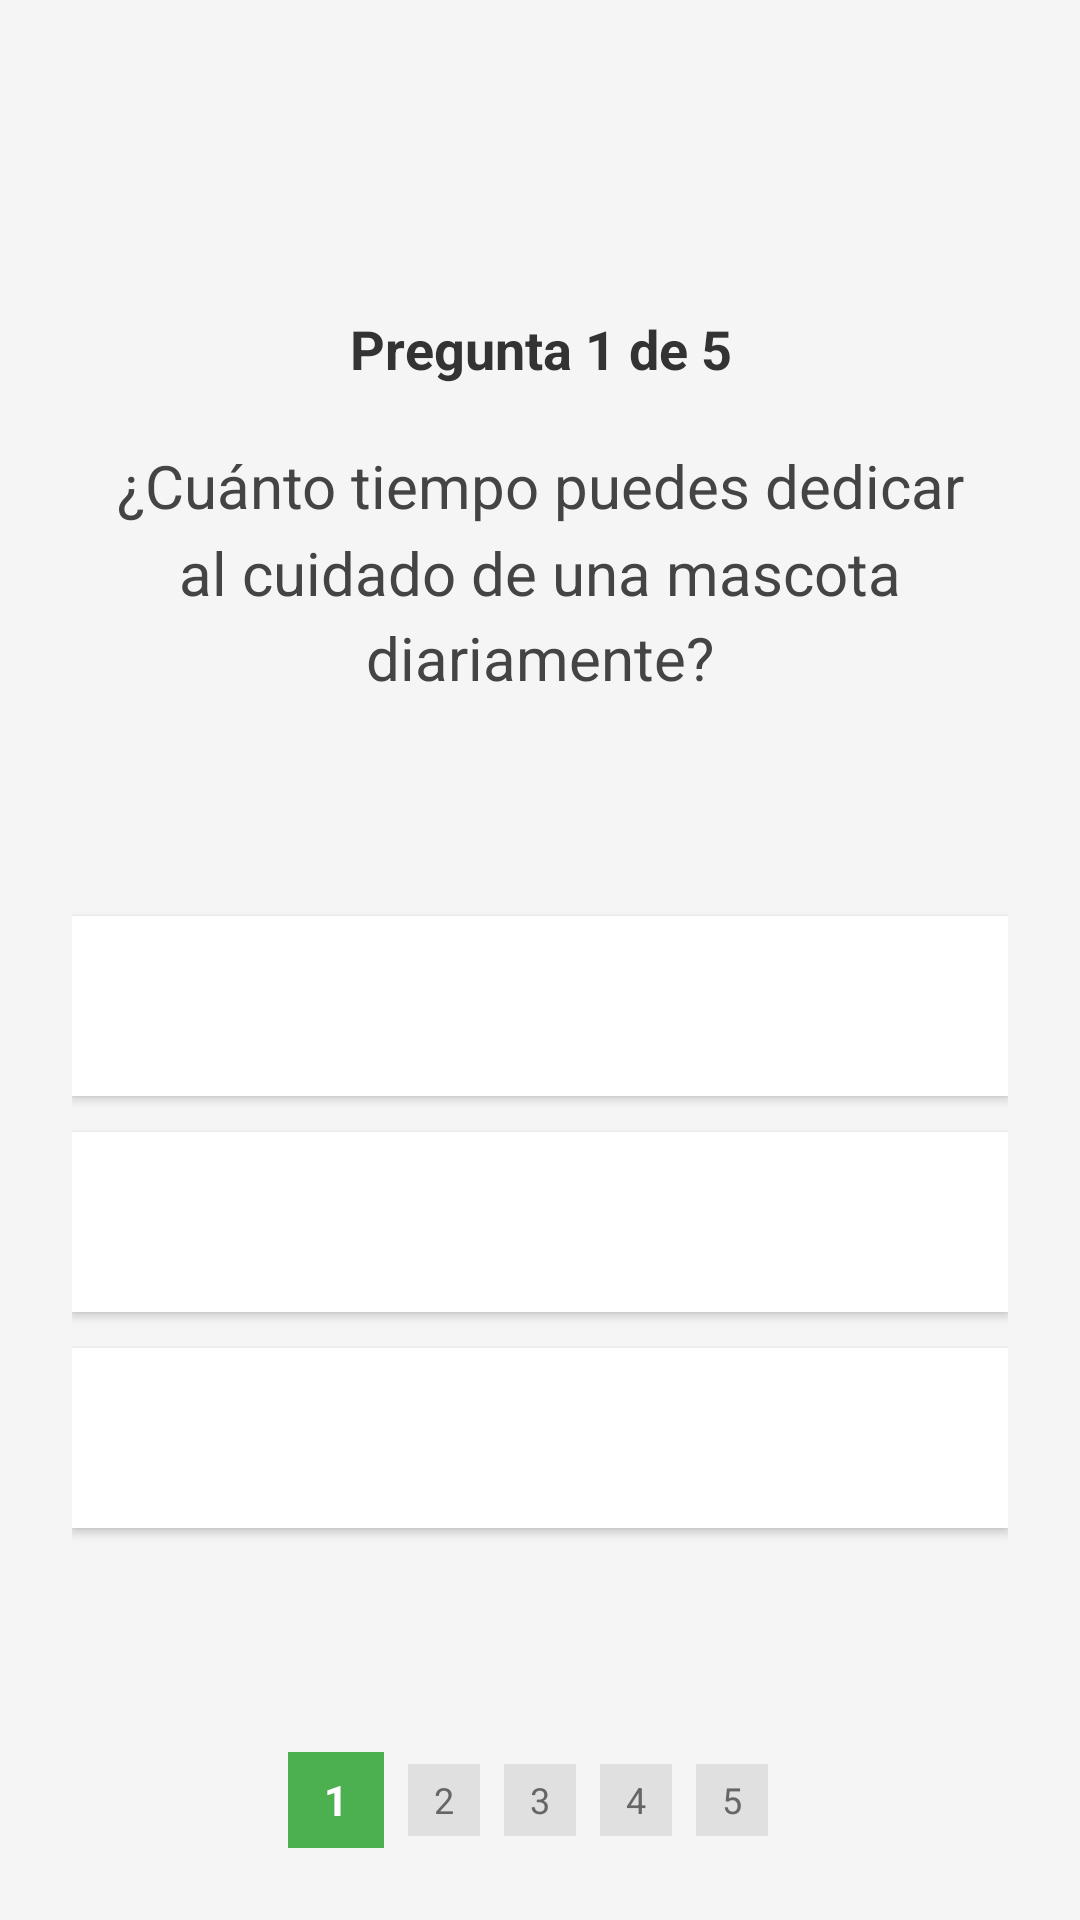

Produce the Android XML layout that renders to this screen, including the resource entries it uses.
<!-- AndroidManifest.xml: application theme Theme.AdoptMeV5 -->
<!-- res/layout/activity_compatibility6.xml -->
<?xml version="1.0" encoding="utf-8"?>
<LinearLayout xmlns:android="http://schemas.android.com/apk/res/android"
    android:layout_width="match_parent"
    android:layout_height="match_parent"
    android:orientation="vertical"
    android:padding="24dp"
    android:id="@+id/main"
    android:background="#F5F5F5">

    

    

    
    <TextView
        android:layout_width="match_parent"
        android:layout_height="wrap_content"
        android:layout_marginBottom="20dp"
        android:gravity="center"
        android:paddingTop="80dp"
        android:text="Pregunta 1 de 5"
        android:textColor="#333333"
        android:textSize="18sp"
        android:textStyle="bold" />

    <TextView
        android:layout_width="match_parent"
        android:layout_height="wrap_content"
        android:layout_marginBottom="40dp"
        android:gravity="center"
        android:lineSpacingMultiplier="1.2"
        android:text="¿Cuánto tiempo puedes dedicar al cuidado de una mascota diariamente?"
        android:textColor="#444444"
        android:textSize="20sp" />

    <LinearLayout
        android:layout_width="match_parent"
        android:layout_height="0dp"
        android:layout_weight="1"
        android:orientation="vertical"
        android:gravity="center">

        <Button
            android:id="@+id/btn_option1"
            android:layout_width="match_parent"
            android:layout_height="60dp"
            android:text="Menos de 1 hora"
            android:textSize="16sp"
            android:textColor="#FFFF"
            android:background="#FFFFFF"
            android:layout_marginBottom="12dp" />

        <Button
            android:id="@+id/btn_option2"
            android:layout_width="match_parent"
            android:layout_height="60dp"
            android:text="1-2 horas"
            android:textSize="16sp"
            android:textColor="#FFFF"
            android:background="#FFFFFF"
            android:layout_marginBottom="12dp" />

        <Button
            android:id="@+id/btn_option3"
            android:layout_width="match_parent"
            android:layout_height="60dp"
            android:layout_marginBottom="12dp"
            android:background="#FFFFFF"
            android:text="Más de 2 horas"
            android:textColor="#FFFF"
            android:textSize="16sp" />

    </LinearLayout>

    
    <LinearLayout
        android:layout_width="match_parent"
        android:layout_height="wrap_content"
        android:orientation="horizontal"
        android:gravity="center_vertical"
        android:layout_marginTop="30dp">

        <LinearLayout
            android:layout_width="0dp"
            android:layout_height="wrap_content"
            android:layout_weight="1"
            android:orientation="horizontal"
            android:gravity="center">

            
            <TextView
                android:layout_width="32dp"
                android:layout_height="32dp"
                android:text="1"
                android:textColor="#FFFFFF"
                android:textStyle="bold"
                android:background="#4CAF50"
                android:gravity="center"
                android:layout_marginEnd="8dp" />

            <TextView
                android:layout_width="24dp"
                android:layout_height="24dp"
                android:text="2"
                android:textColor="#666666"
                android:textSize="12sp"
                android:background="#E0E0E0"
                android:gravity="center"
                android:layout_marginEnd="8dp" />

            <TextView
                android:layout_width="24dp"
                android:layout_height="24dp"
                android:text="3"
                android:textColor="#666666"
                android:textSize="12sp"
                android:background="#E0E0E0"
                android:gravity="center"
                android:layout_marginEnd="8dp" />

            <TextView
                android:layout_width="24dp"
                android:layout_height="24dp"
                android:text="4"
                android:textColor="#666666"
                android:textSize="12sp"
                android:background="#E0E0E0"
                android:gravity="center"
                android:layout_marginEnd="8dp" />

            <TextView
                android:layout_width="24dp"
                android:layout_height="24dp"
                android:text="5"
                android:textColor="#666666"
                android:textSize="12sp"
                android:background="#E0E0E0"
                android:gravity="center"
                android:layout_marginEnd="8dp" />

        </LinearLayout>

    </LinearLayout>

</LinearLayout>
<!-- resources referenced by this layout -->
<resources>
  <style name="Theme.AdoptMeV5" parent="Theme.MaterialComponents.DayNight.NoActionBar">
  
          
          <item name="colorPrimary">@color/purple_500</item>
          <item name="colorPrimaryVariant">@color/purple_700</item>
          <item name="colorOnPrimary">@color/white</item>
          
          <item name="colorSecondary">@color/teal_200</item>
          <item name="colorSecondaryVariant">@color/teal_700</item>
          <item name="colorOnSecondary">@color/black</item>
          
          <item name="android:statusBarColor">?attr/colorPrimaryVariant</item>
          
      </style>
  <color name="purple_500">#FF6200EE</color>
  <color name="purple_700">#FF3700B3</color>
  <color name="white">#FFFFFFFF</color>
  <color name="teal_200">#FF03DAC5</color>
  <color name="teal_700">#FF018786</color>
  <color name="black">#FF000000</color>
</resources>
